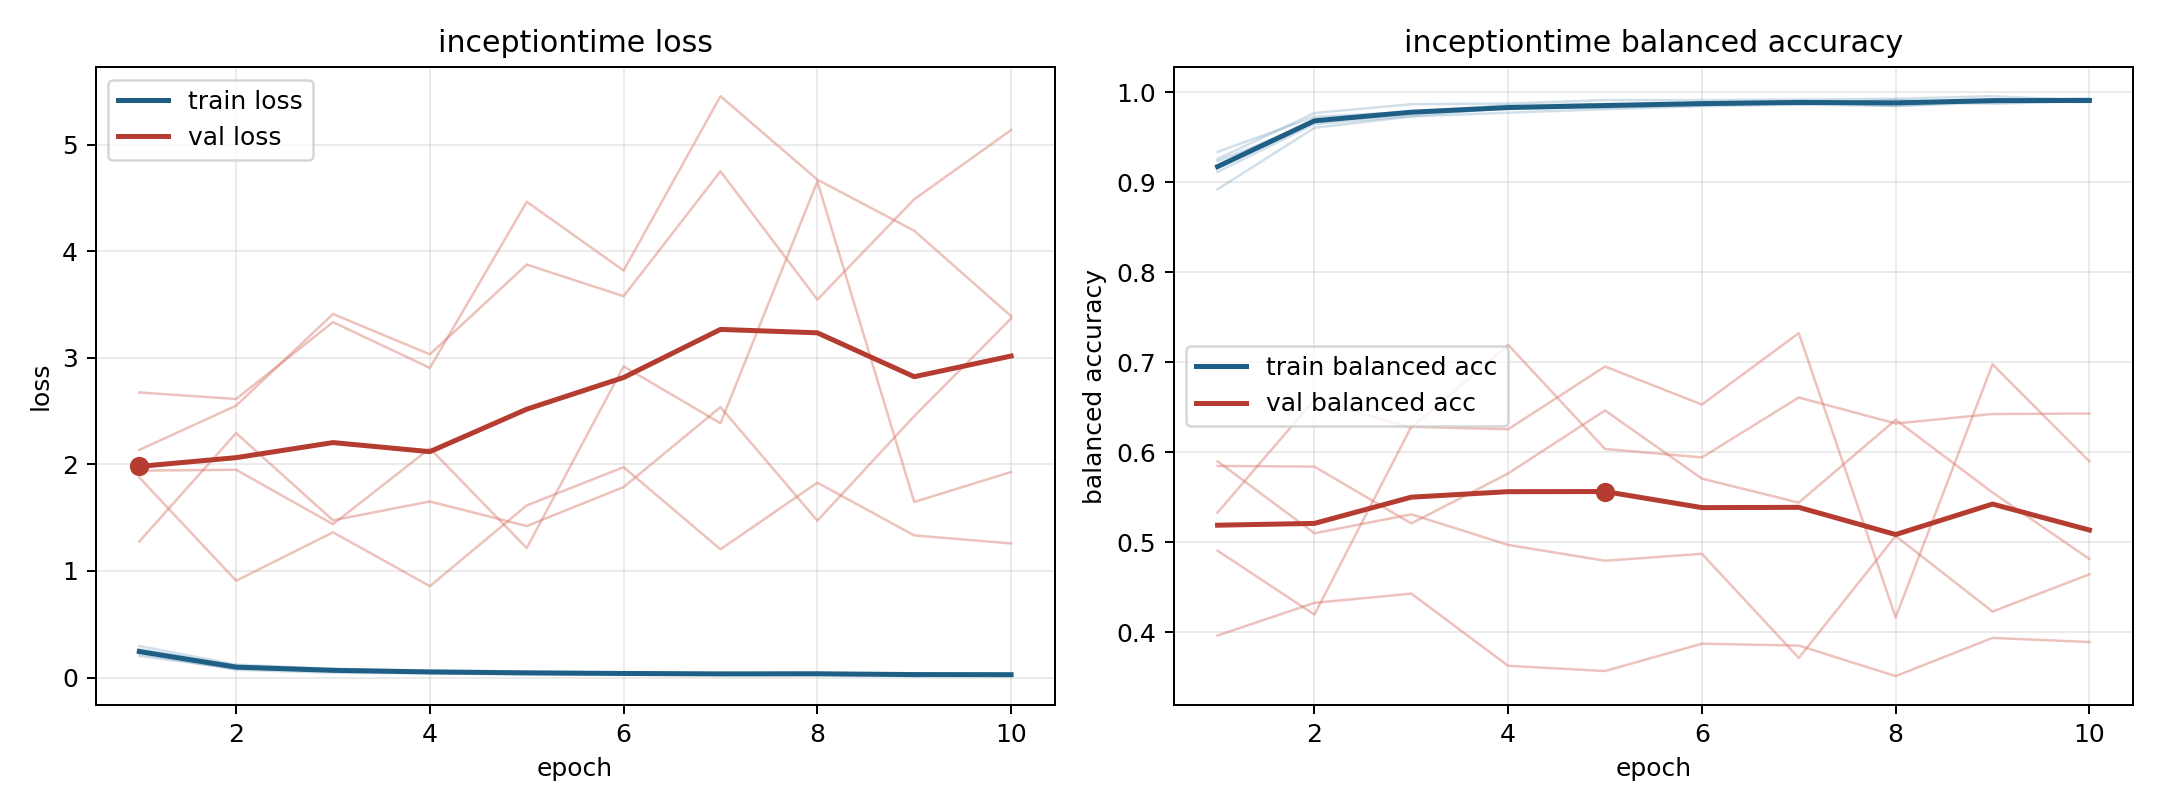

Source data for this figure (header and first rows):
model, fold, epoch, train_loss, train_balanced_accuracy, val_loss, val_balanced_accuracy
inceptiontime, 1, 1, 0.2348, 0.9234, 1.276, 0.5848
inceptiontime, 1, 2, 0.1007, 0.9667, 2.294, 0.5841
inceptiontime, 1, 3, 0.06839, 0.9773, 1.476, 0.5209
inceptiontime, 1, 4, 0.05475, 0.9819, 1.652, 0.5765
inceptiontime, 1, 5, 0.04812, 0.9839, 1.422, 0.6465
inceptiontime, 1, 6, 0.03348, 0.9889, 1.788, 0.5707
inceptiontime, 1, 7, 0.04103, 0.9868, 2.538, 0.5441
inceptiontime, 1, 8, 0.02588, 0.9916, 1.472, 0.6361
inceptiontime, 1, 9, 0.03617, 0.9871, 2.453, 0.5553
inceptiontime, 1, 10, 0.02721, 0.9906, 3.37, 0.4815
inceptiontime, 2, 1, 0.2229, 0.9259, 2.136, 0.59
inceptiontime, 2, 2, 0.072, 0.977, 2.552, 0.51
inceptiontime, 2, 3, 0.04543, 0.9867, 3.412, 0.5311
inceptiontime, 2, 4, 0.03943, 0.9875, 3.033, 0.4971
inceptiontime, 2, 5, 0.02742, 0.9913, 3.876, 0.4795
inceptiontime, 2, 6, 0.02554, 0.9913, 3.579, 0.4872
inceptiontime, 2, 7, 0.02494, 0.992, 4.752, 0.3715
inceptiontime, 2, 8, 0.02329, 0.9928, 3.547, 0.507
inceptiontime, 2, 9, 0.0132, 0.9956, 4.489, 0.423
inceptiontime, 2, 10, 0.02599, 0.9907, 5.139, 0.4644
inceptiontime, 3, 1, 0.2954, 0.8923, 1.878, 0.5331
inceptiontime, 3, 2, 0.1214, 0.9605, 0.9086, 0.6585
inceptiontime, 3, 3, 0.08004, 0.9731, 1.363, 0.6273
inceptiontime, 3, 4, 0.06641, 0.9774, 0.8575, 0.7194
inceptiontime, 3, 5, 0.05567, 0.9812, 1.616, 0.6037
inceptiontime, 3, 6, 0.04631, 0.9846, 1.974, 0.5943
inceptiontime, 3, 7, 0.03945, 0.9862, 1.203, 0.6609
inceptiontime, 3, 8, 0.04518, 0.9849, 1.829, 0.632
inceptiontime, 3, 9, 0.02955, 0.9903, 1.334, 0.6425
inceptiontime, 3, 10, 0.03274, 0.9891, 1.258, 0.6431
inceptiontime, 4, 1, 0.2029, 0.9338, 2.676, 0.3964
inceptiontime, 4, 2, 0.08377, 0.9727, 2.614, 0.4327
inceptiontime, 4, 3, 0.06375, 0.9783, 3.336, 0.443
inceptiontime, 4, 4, 0.04755, 0.9856, 2.906, 0.3627
inceptiontime, 4, 5, 0.03858, 0.9869, 4.465, 0.357
inceptiontime, 4, 6, 0.04075, 0.9867, 3.82, 0.3873
inceptiontime, 4, 7, 0.03147, 0.9896, 5.457, 0.3852
inceptiontime, 4, 8, 0.03864, 0.9872, 4.673, 0.3513
inceptiontime, 4, 9, 0.02694, 0.9918, 4.194, 0.3938
inceptiontime, 4, 10, 0.02036, 0.9932, 3.392, 0.3892
inceptiontime, 5, 1, 0.2646, 0.9116, 1.942, 0.4906
inceptiontime, 5, 2, 0.1102, 0.9647, 1.95, 0.4197
inceptiontime, 5, 3, 0.07932, 0.9737, 1.439, 0.6284
inceptiontime, 5, 4, 0.05246, 0.9828, 2.151, 0.6256
inceptiontime, 5, 5, 0.04902, 0.9832, 1.215, 0.6953
inceptiontime, 5, 6, 0.04382, 0.9855, 2.921, 0.653
inceptiontime, 5, 7, 0.03385, 0.989, 2.387, 0.7324
inceptiontime, 5, 8, 0.04189, 0.9847, 4.656, 0.4166
inceptiontime, 5, 9, 0.03207, 0.9887, 1.648, 0.6978
inceptiontime, 5, 10, 0.02644, 0.9909, 1.929, 0.5899
